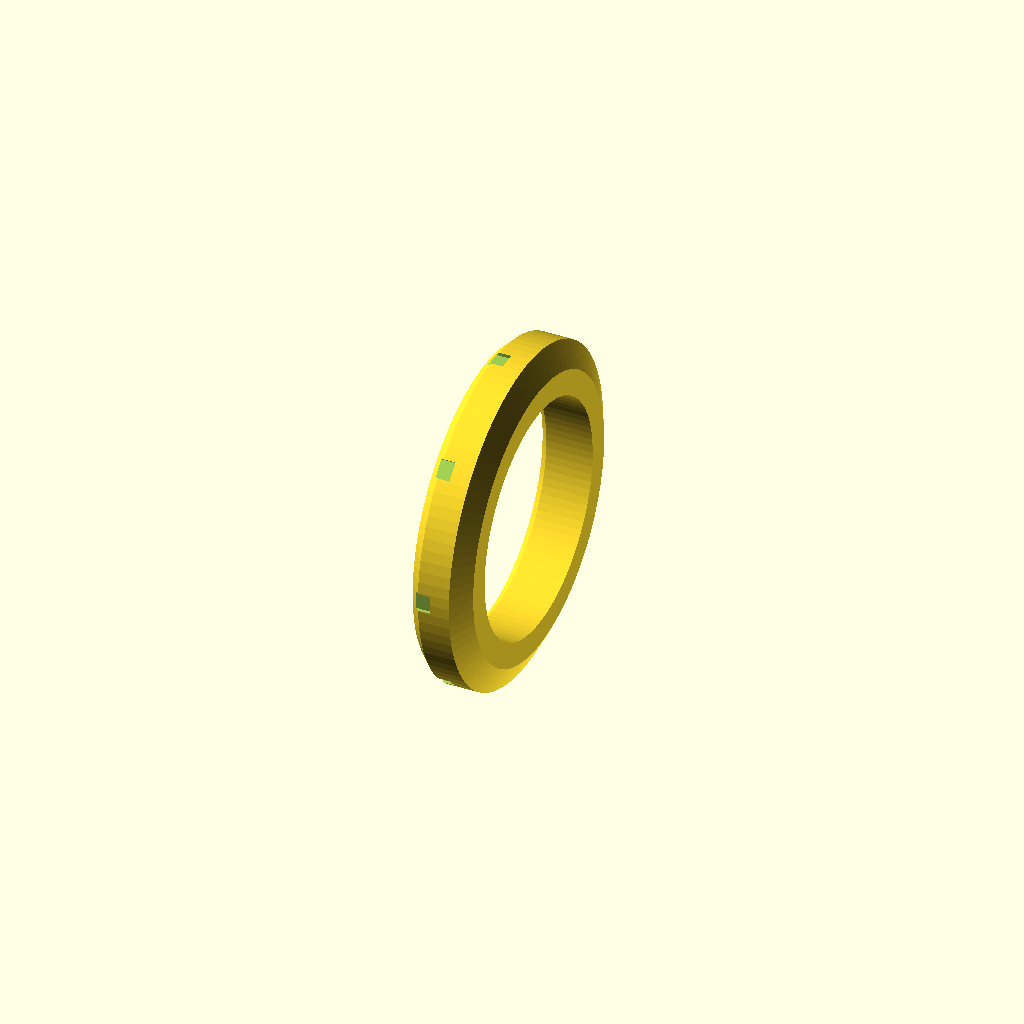
Cell 1: rendered with the file's own defaults.
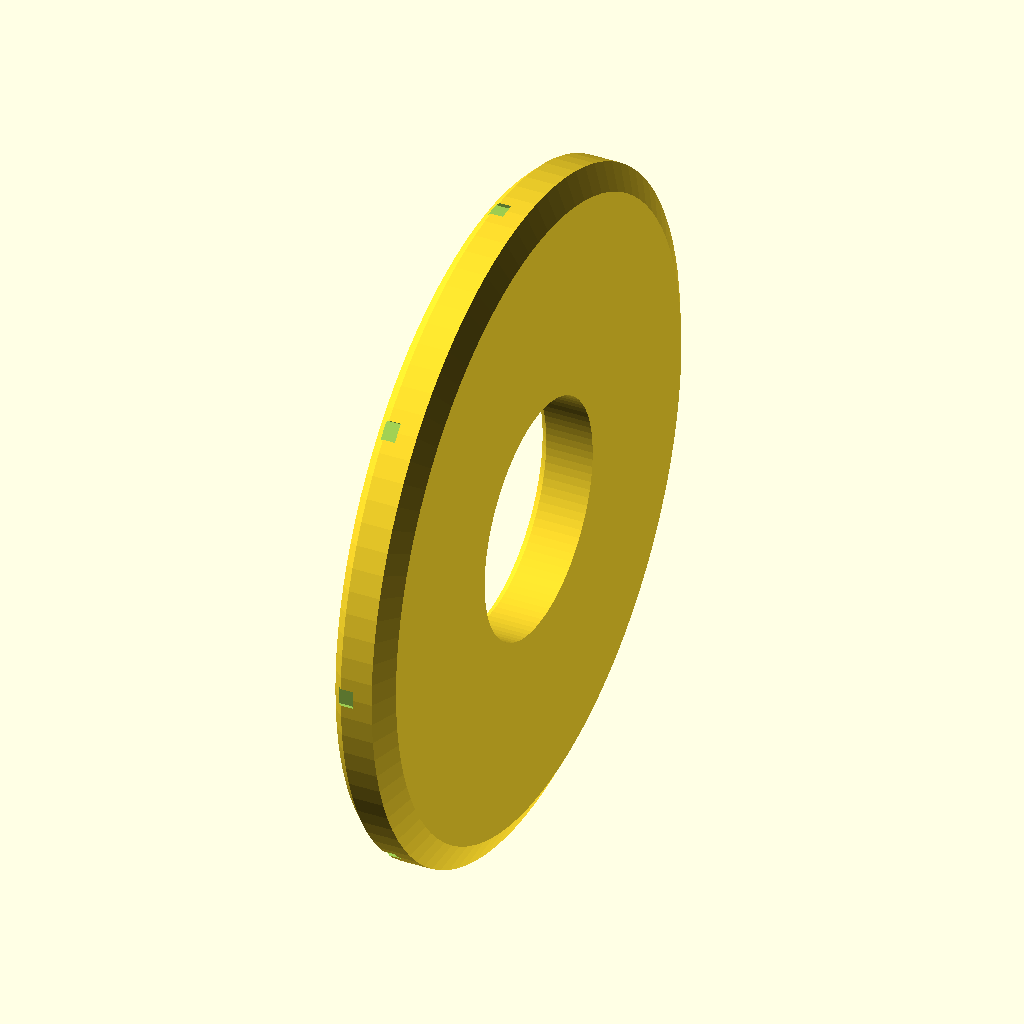
Cell 2: outer_d = 47.2 (everything else at default).
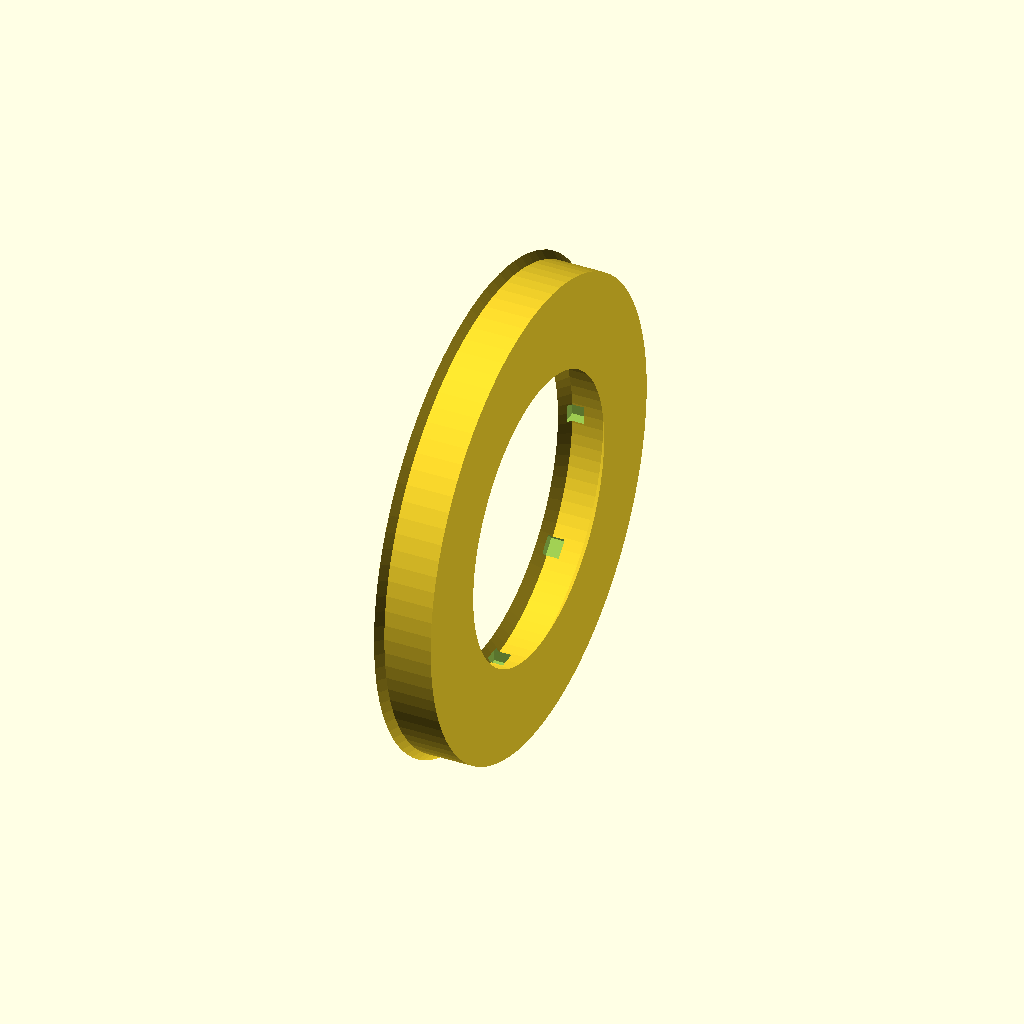
Cell 3 — inner_d set to 33, the other parameters unchanged.
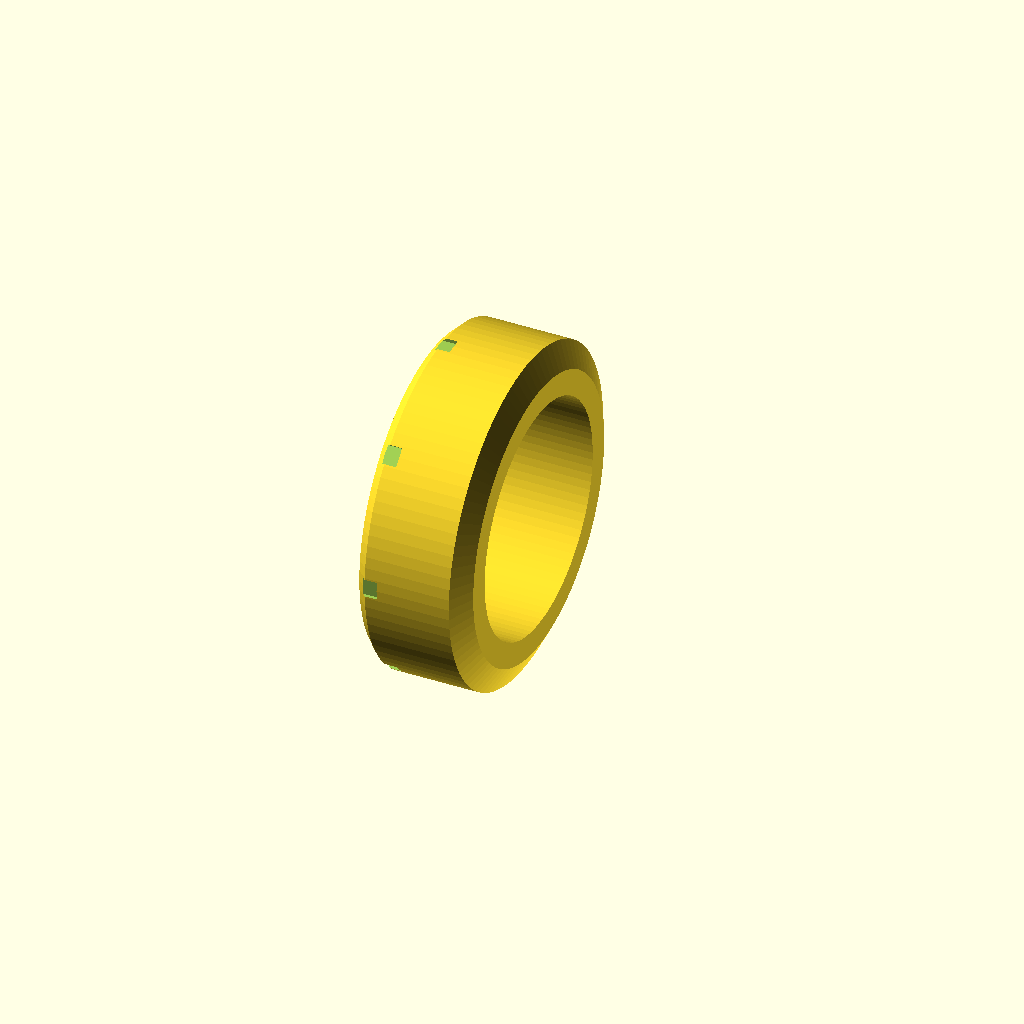
Cell 4: the same model with depth = 7.6.
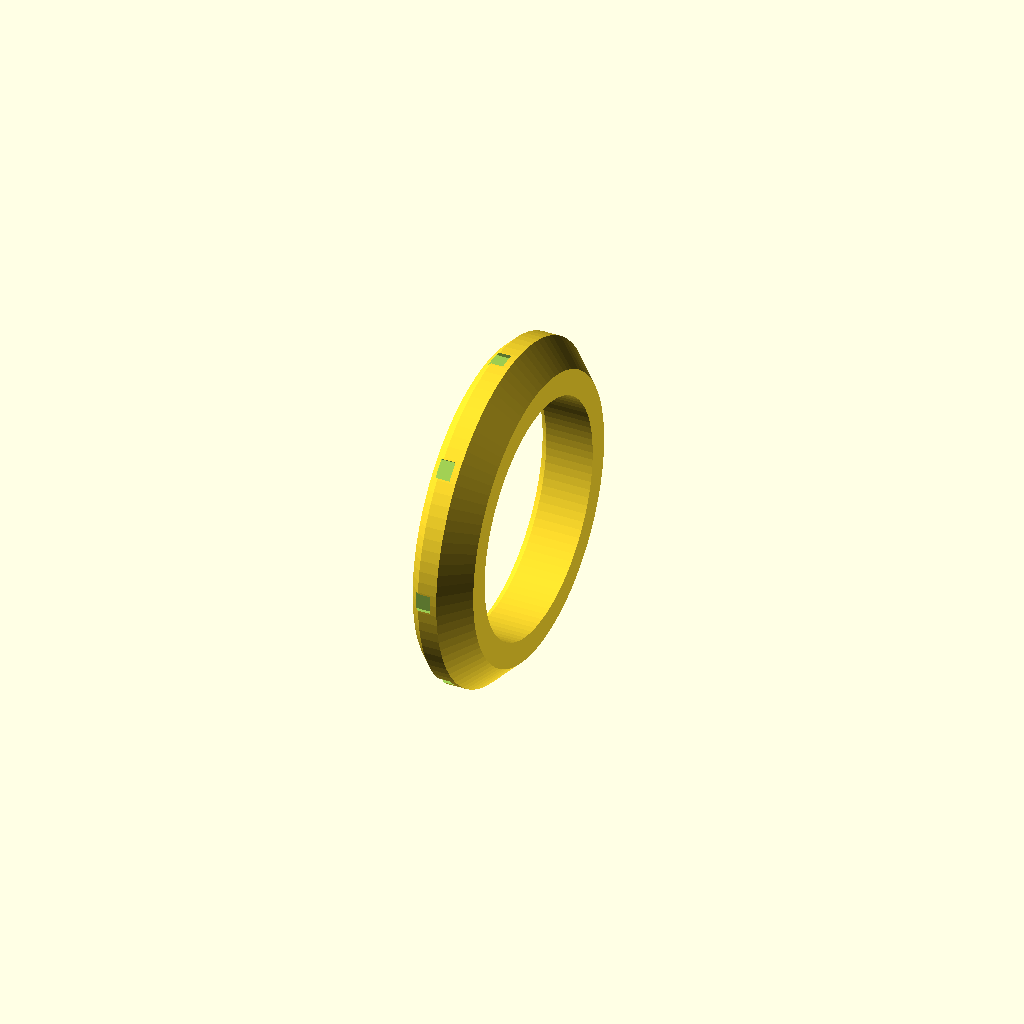
Cell 5: the same model with front_lip = 1.8.
All cells are drawn from one camera (rotation 55°, 0°, 25°, orthographic, colour scheme Cornfield), so only the parameter changes between them.
The OpenSCAD source (cad-visualization/visualization-decorative-button.scad):
// Decorative exterior bezel for the NexGen-derived power button.
//
// Visualization-only geometry: the supplied logo cap remains a separate mesh,
// while this part gives it a deliberate exterior surround. Local X is the
// front/rear axis, with X=0 at the panel side and negative X facing outward.

$fn = 96;

outer_d = 23.6;
inner_d = 16.5;
depth = 3.8;
front_lip = 0.9;

module beveled_ring() {
    // Build around Z and rotate so the exported button axis is X.
    rotate([0, -90, 0])
        rotate_extrude(convexity = 10)
            polygon([
                [inner_d / 2, 0],
                [outer_d / 2 - 1.8, 0],
                [outer_d / 2, front_lip],
                [outer_d / 2, depth - 0.7],
                [outer_d / 2 - 0.7, depth],
                [inner_d / 2 + 0.5, depth],
                [inner_d / 2, depth - 0.5]
            ]);
}

module decorative_bezel() {
    difference() {
        beveled_ring();

        // Eight shallow grip cuts catch highlights without competing with the
        // logo. They also make the ring read as a separate machined component.
        for (angle = [0 : 45 : 315])
            rotate([angle, 0, 0])
                translate([-depth + 0.35, outer_d / 2 - 0.25, -0.65])
                    cube([1.2, 1.0, 1.3]);
    }
}

decorative_bezel();

echo("decorative_button_bezel_mm", [depth, outer_d, inner_d]);
echo("axis", "X; X=0 panel side, negative X outward");
Parameter table extracted from the source (name, type, default, range or options):
outer_d: number, default 23.6
inner_d: number, default 16.5
depth: number, default 3.8
front_lip: number, default 0.9
